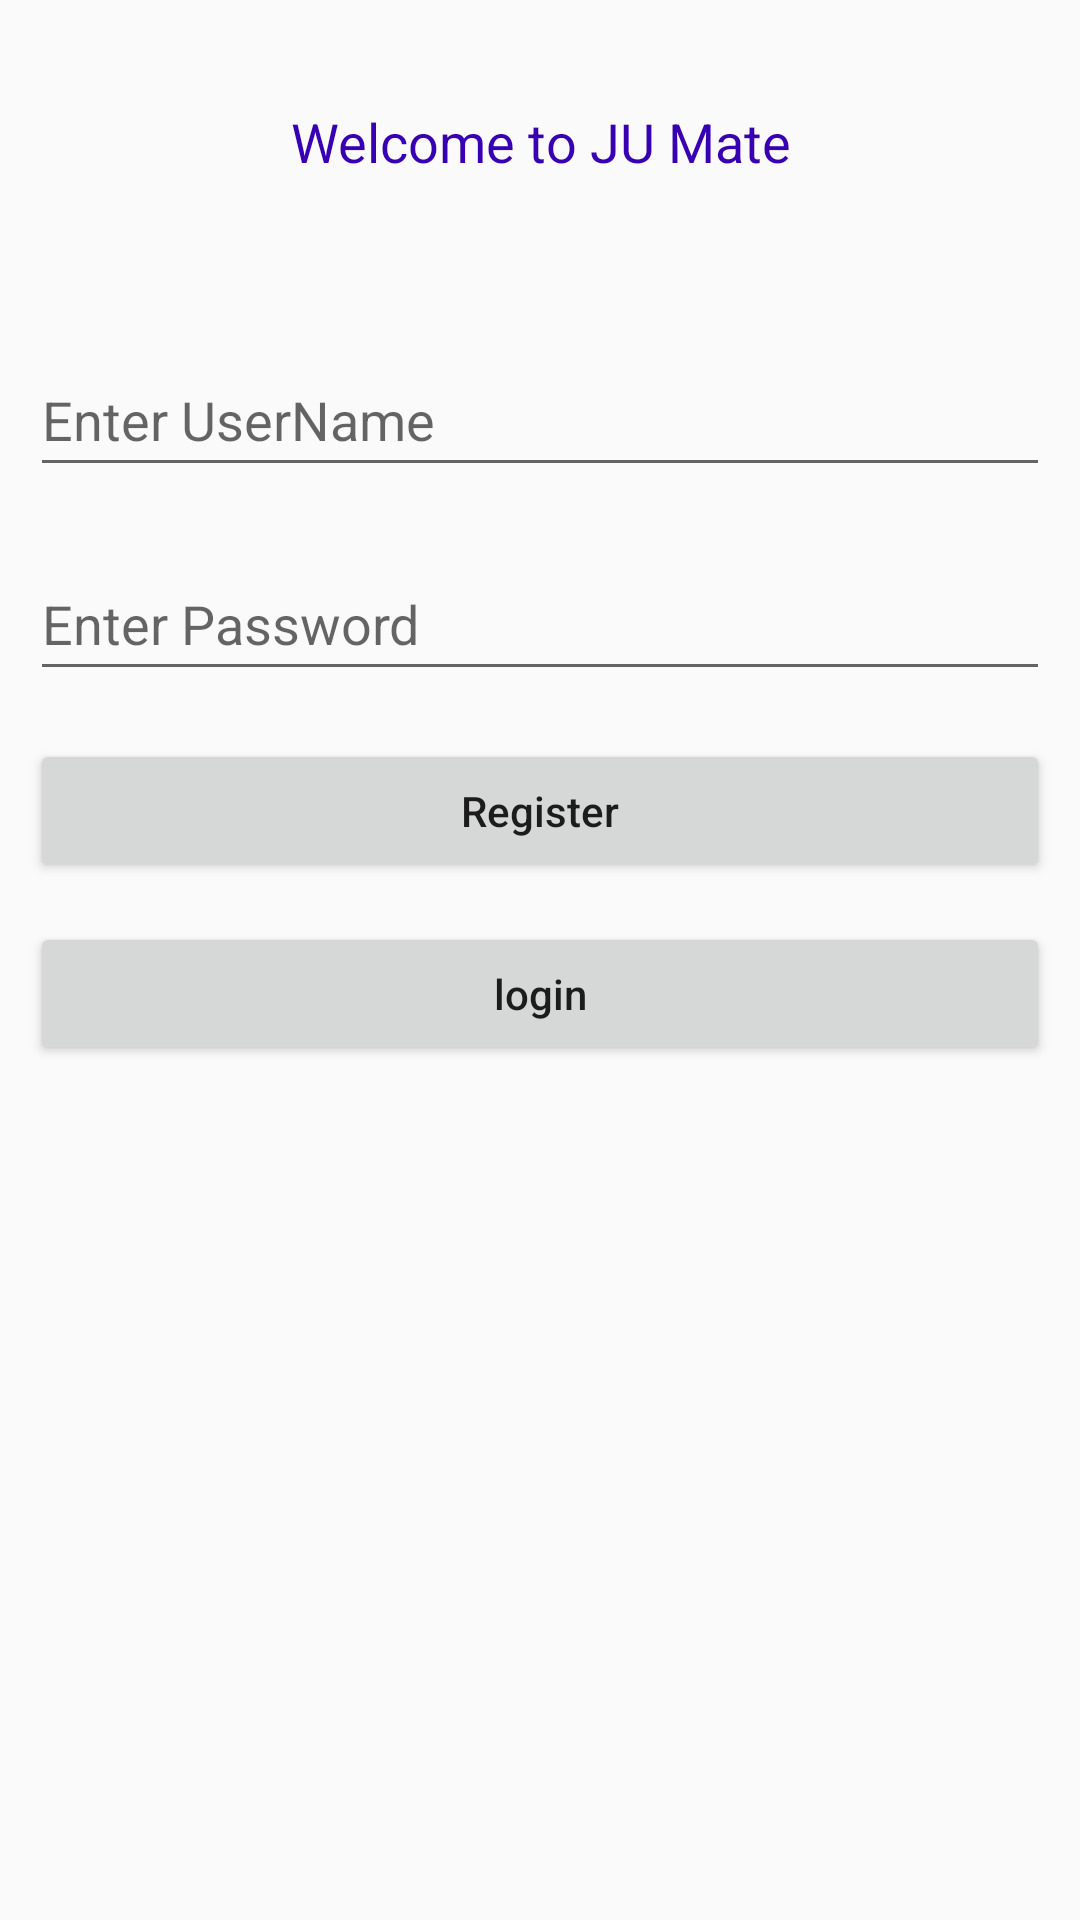

This screen was rendered from an Android layout file. Write that file and the resources it references.
<!-- AndroidManifest.xml: application theme Theme.JUMate -->
<!-- res/layout/activity_register.xml -->
<?xml version="1.0" encoding="utf-8"?>
<RelativeLayout
    xmlns:android="http://schemas.android.com/apk/res/android"
    xmlns:tools="http://schemas.android.com/tools"
    android:layout_width="match_parent"
    android:layout_height="match_parent"
    tools:context=".register">

    
    <TextView
        android:id="@+id/idTVHeader"
        android:layout_width="match_parent"
        android:layout_height="wrap_content"
        android:layout_marginTop="30dp"
        android:gravity="center_horizontal"
        android:padding="5dp"
        android:text="Welcome to JU Mate"
        android:textAlignment="center"
        android:textColor="@color/purple_700"
        android:textSize="18sp" />

    
    <EditText
        android:id="@+id/email"
        android:layout_width="match_parent"
        android:layout_height="wrap_content"
        android:layout_below="@id/idTVHeader"
        android:layout_marginStart="10dp"
        android:layout_marginTop="50dp"
        android:layout_marginEnd="10dp"
        android:hint="Enter UserName"
        android:inputType="textEmailAddress"
        android:minHeight="48dp" />

    
    <EditText
        android:id="@+id/password"
        android:layout_width="match_parent"
        android:layout_height="wrap_content"
        android:layout_below="@id/email"
        android:layout_marginStart="10dp"
        android:layout_marginTop="20dp"
        android:layout_marginEnd="10dp"
        android:hint="Enter Password"
        android:inputType="textPassword"
        android:minHeight="48dp" />

    

    <Button
        android:id="@+id/Register"
        android:layout_width="match_parent"
        android:layout_height="wrap_content"
        android:layout_below="@+id/password"
        android:layout_alignBottom="@+id/password"
        android:layout_marginStart="10dp"
        android:layout_marginTop="16dp"
        android:layout_marginEnd="10dp"
        android:layout_marginBottom="-64dp"
        android:text="Register"
        android:textAllCaps="false" />

    <Button
        android:id="@+id/loggg"
        android:layout_width="match_parent"
        android:layout_height="wrap_content"
        android:layout_below="@+id/password"
        android:layout_alignBottom="@+id/password"
        android:layout_marginStart="10dp"
        android:layout_marginTop="77dp"
        android:layout_marginEnd="10dp"
        android:layout_marginBottom="-125dp"
        android:text="login"
        android:textAllCaps="false" />


</RelativeLayout>
<!-- resources referenced by this layout -->
<resources>
  <style name="Theme.JUMate" parent="Theme.AppCompat.DayNight.NoActionBar">
          
          <item name="colorPrimary">#EBB50A0A</item>
          <item name="colorPrimaryVariant">#00FFFFFF</item>
          <item name="colorOnPrimary">@color/black</item>
          
          <item name="colorSecondary">@color/teal_200</item>
          <item name="colorSecondaryVariant">@color/teal_700</item>
          <item name="colorOnSecondary">@color/black</item>
          
          <item name="android:statusBarColor">?attr/colorPrimaryVariant</item>
          
      </style>
  <!-- not gathered from this repository: default colours our renderer supplied (Android Studio template values) -->
  <color name="purple_700">#FF3700B3</color>
  <color name="teal_200">#FF03DAC5</color>
  <color name="teal_700">#FF018786</color>
  <color name="black">#FF000000</color>
</resources>
